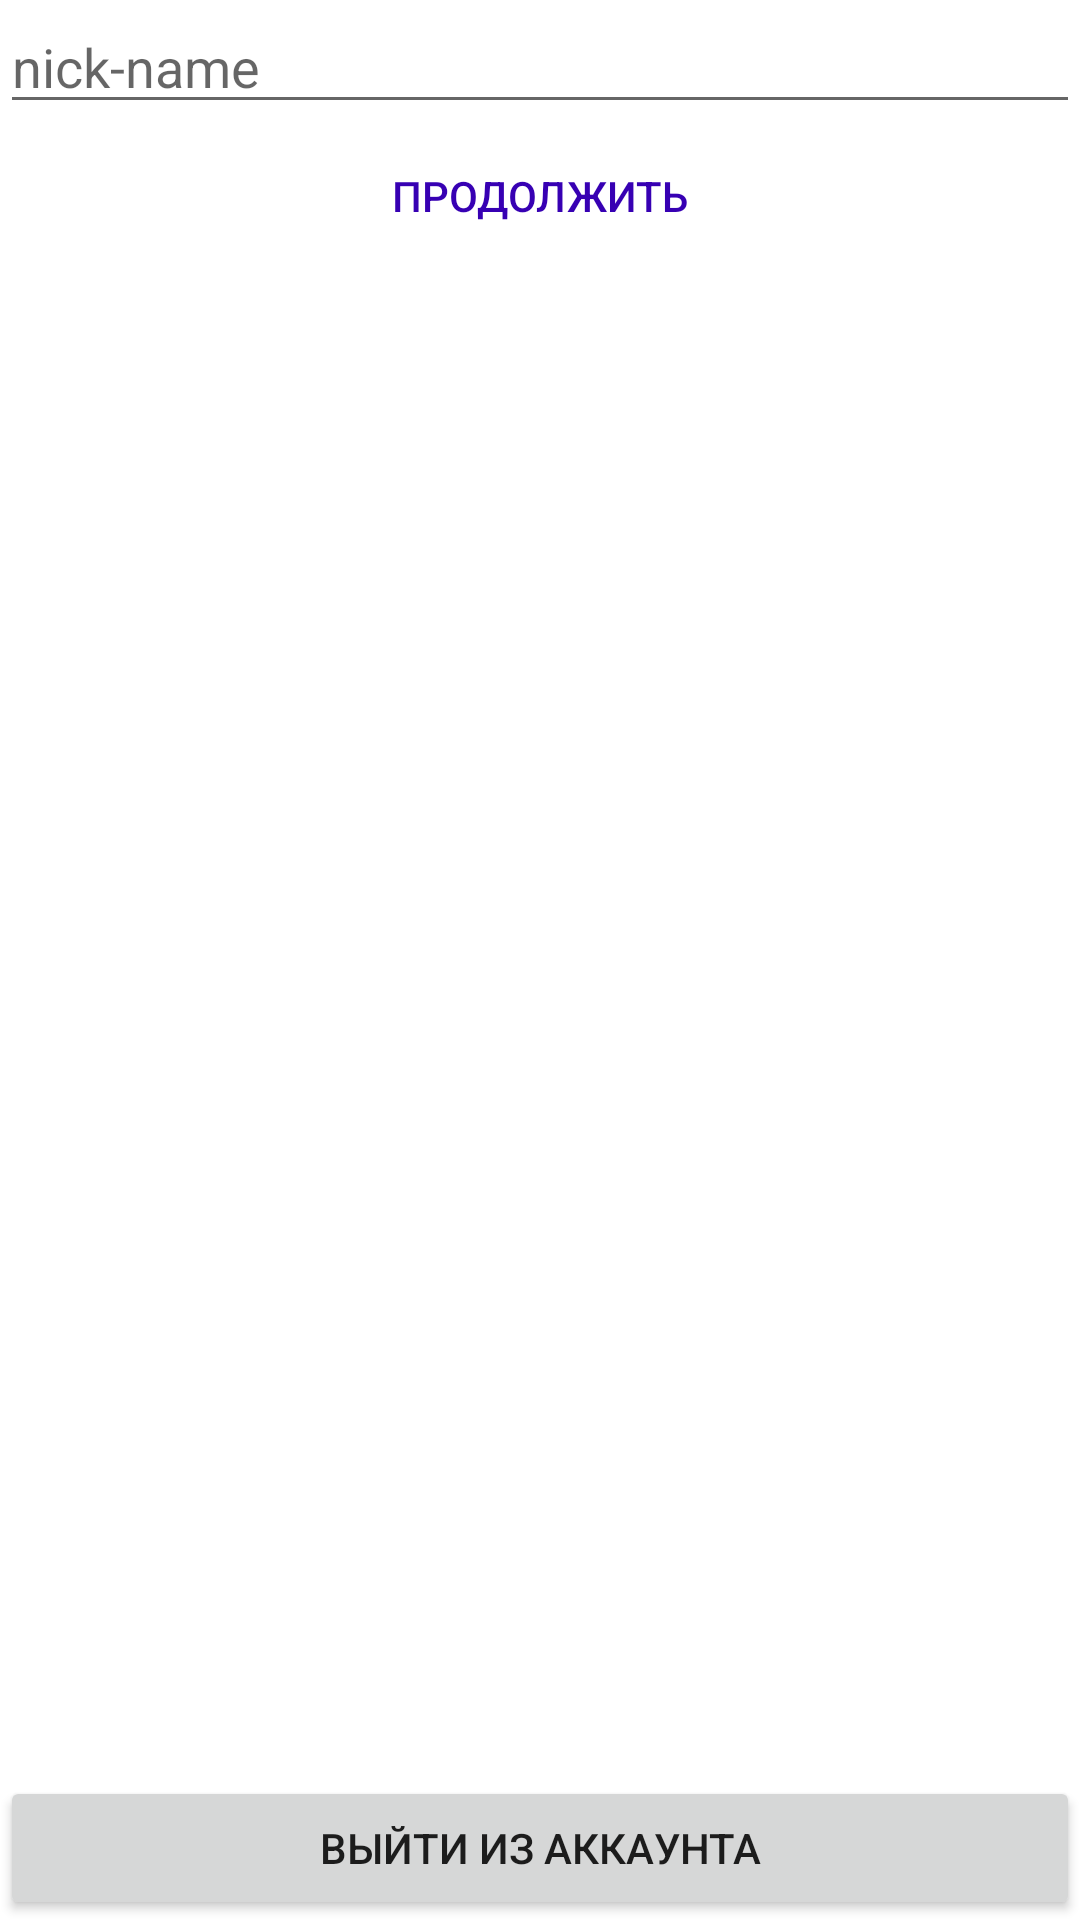

Layout XML and referenced resources for this Android screen:
<!-- AndroidManifest.xml: application theme Theme.ChatTest -->
<!-- res/layout/activity_fill_extra_information.xml -->
<?xml version="1.0" encoding="utf-8"?>
<androidx.constraintlayout.widget.ConstraintLayout xmlns:android="http://schemas.android.com/apk/res/android"
    xmlns:app="http://schemas.android.com/apk/res-auto"
    xmlns:tools="http://schemas.android.com/tools"
    android:layout_width="match_parent"
    android:layout_height="match_parent"
    tools:context=".activities.extraInfo.FillExtraInformationActivity">

    <EditText
        android:id="@+id/editTextNickName"
        android:layout_width="match_parent"
        android:layout_height="wrap_content"
        android:hint="@string/nick_name_text"
        app:layout_constraintEnd_toEndOf="parent"
        app:layout_constraintStart_toStartOf="parent"
        app:layout_constraintTop_toTopOf="parent" />

    <Button
        android:id="@+id/buttonApplyNickName"
        android:layout_width="match_parent"
        android:layout_height="wrap_content"
        app:layout_constraintEnd_toEndOf="parent"
        app:layout_constraintStart_toStartOf="parent"
        app:layout_constraintTop_toBottomOf="@+id/editTextNickName"

        android:text="@string/continue_text"
        android:textColor="@color/purple_700"
        style="@style/Widget.AppCompat.Button.Borderless" />

    <Button
        android:id="@+id/buttonExitAccount"
        android:layout_width="match_parent"
        android:layout_height="wrap_content"
        android:text="@string/exit_account_text"
        app:layout_constraintBottom_toBottomOf="parent"
        app:layout_constraintEnd_toEndOf="parent"
        app:layout_constraintStart_toStartOf="parent" />
</androidx.constraintlayout.widget.ConstraintLayout>
<!-- resources referenced by this layout -->
<resources>
  <color name="purple_700">#FF3700B3</color>
  <string name="continue_text">Продолжить</string>
  <string name="exit_account_text">Выйти из аккаунта</string>
  <string name="nick_name_text">nick-name</string>
  <style name="Theme.ChatTest" parent="Theme.MaterialComponents.DayNight.NoActionBar">
          
          <item name="colorPrimary">@color/purple_500</item>
          <item name="colorPrimaryVariant">@color/purple_700</item>
          <item name="colorOnPrimary">@color/white</item>
          
          <item name="colorSecondary">@color/teal_200</item>
          <item name="colorSecondaryVariant">@color/teal_700</item>
          <item name="colorOnSecondary">@color/black</item>
          
          <item name="android:statusBarColor" tools:targetApi="l">?attr/colorPrimaryVariant</item>
          
      </style>
  <color name="purple_500">#FF6200EE</color>
  <color name="white">#FFFFFFFF</color>
  <color name="teal_200">#FF03DAC5</color>
  <color name="teal_700">#FF018786</color>
  <color name="black">#FF000000</color>
</resources>
